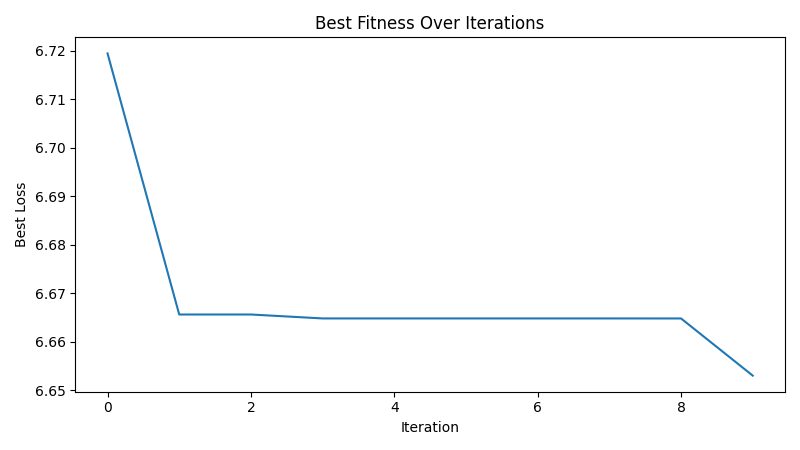

The table this chart was drawn from, first rows:
iteration, best_loss
1, 6.719
2, 6.666
3, 6.666
4, 6.665
5, 6.665
6, 6.665
7, 6.665
8, 6.665
9, 6.665
10, 6.653
